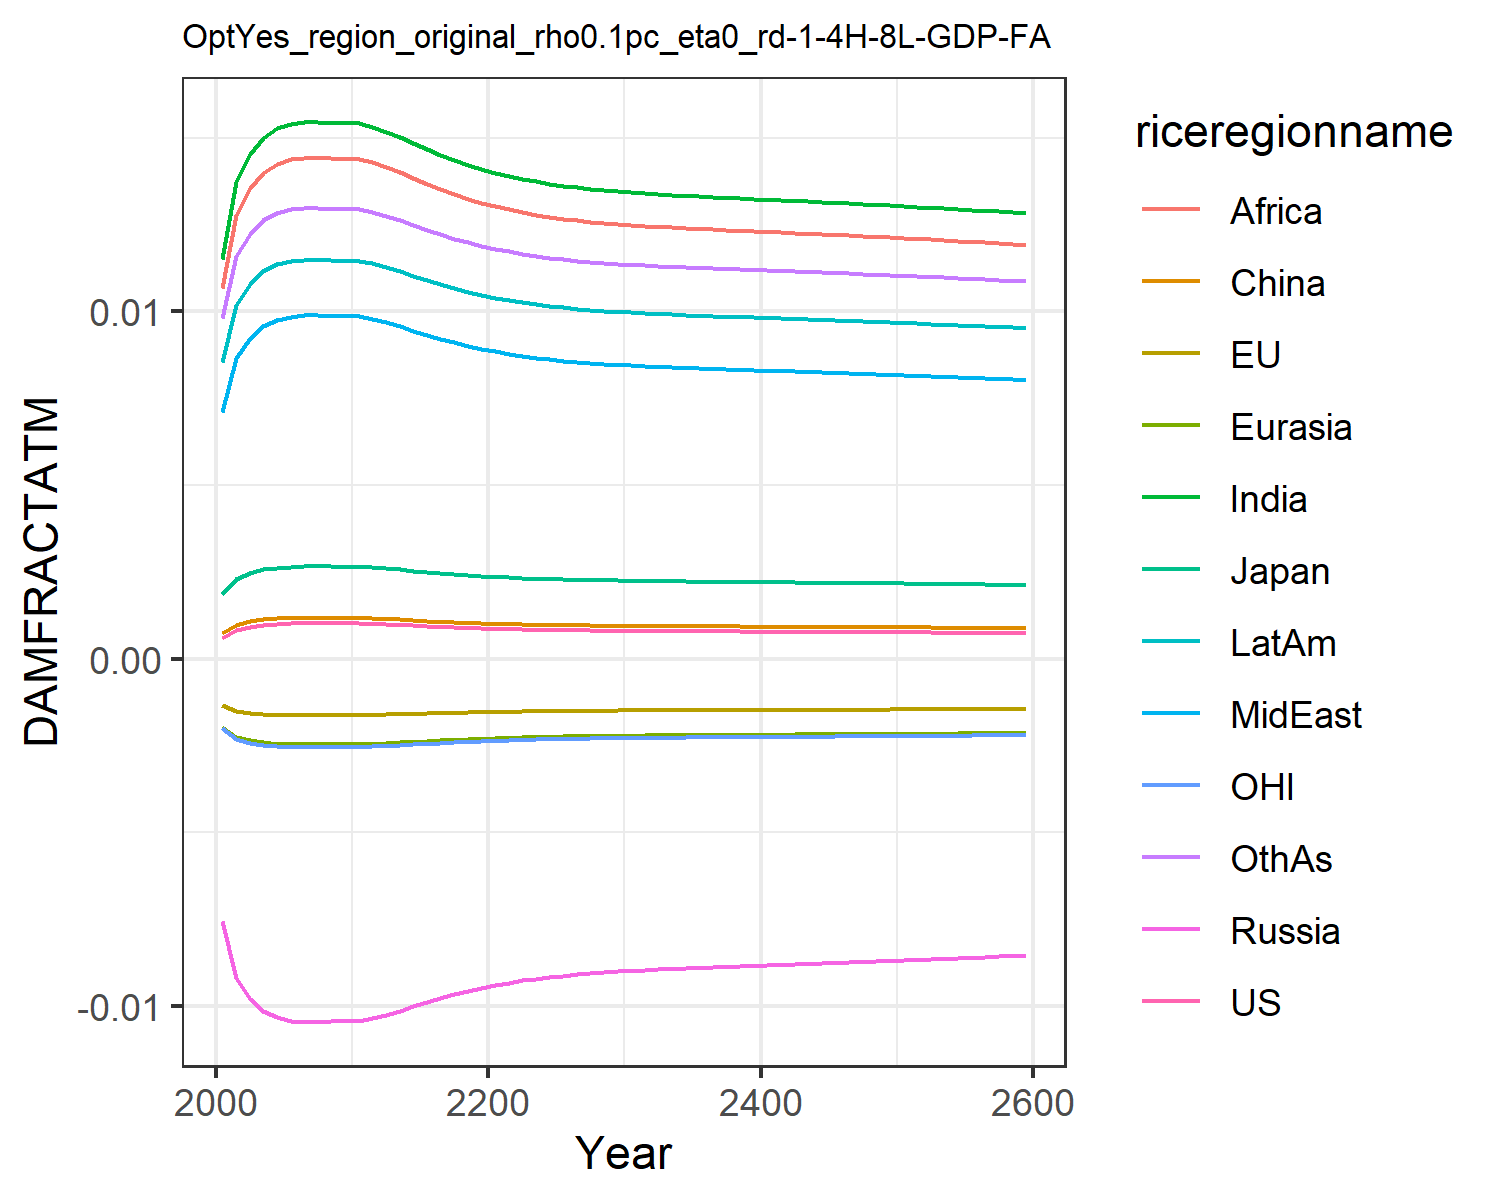

Values plotted in this chart, from the file beside it:
0.0006044859214990092, -0.0013477832574872255, 0.0018660811771578033, -0.007563917650864247, -0.001960953564571073, 0.0007416561617866197, 0.011520656241875512, 0.00709288722211721, 0.01066987500895466, 0.008534084211010144, -0.0020107308894597364, 0.009810033506581642
0.0008334, -0.001513, 0.002306, -0.009211, -0.002256, 0.0009803, 0.01374, 0.008664, 0.01278, 0.0102, -0.002325, 0.0116
0.0009208, -0.001565, 0.002468, -0.009791, -0.002355, 0.001071, 0.01453, 0.009229, 0.01354, 0.0108, -0.00243, 0.01224
0.000975, -0.001594, 0.002567, -0.01014, -0.002414, 0.001127, 0.01501, 0.00957, 0.014, 0.01116, -0.002491, 0.01262
0.001006, -0.00161, 0.002622, -0.01033, -0.002446, 0.001159, 0.01528, 0.009761, 0.01426, 0.01136, -0.002525, 0.01284
0.001021, -0.001617, 0.002649, -0.01042, -0.002461, 0.001175, 0.01541, 0.009853, 0.01438, 0.01145, -0.002541, 0.01294
0.001026, -0.00162, 0.002659, -0.01046, -0.002466, 0.00118, 0.01545, 0.009886, 0.01442, 0.01149, -0.002547, 0.01298
0.001026, -0.00162, 0.002659, -0.01046, -0.002466, 0.00118, 0.01545, 0.009886, 0.01442, 0.01149, -0.002547, 0.01298
0.001024, -0.001619, 0.002655, -0.01045, -0.002464, 0.001178, 0.01543, 0.009874, 0.01441, 0.01148, -0.002545, 0.01296
0.001022, -0.001618, 0.002652, -0.01043, -0.002462, 0.001176, 0.01542, 0.009862, 0.01439, 0.01146, -0.002543, 0.01295
0.001022, -0.001618, 0.002651, -0.01043, -0.002462, 0.001176, 0.01541, 0.00986, 0.01439, 0.01146, -0.002543, 0.01295
0.001011, -0.001612, 0.002632, -0.01036, -0.002451, 0.001165, 0.01532, 0.009794, 0.0143, 0.01139, -0.002531, 0.01287
0.0009945, -0.001604, 0.002602, -0.01026, -0.002434, 0.001148, 0.01518, 0.009692, 0.01416, 0.01128, -0.002513, 0.01276
0.0009755, -0.001594, 0.002568, -0.01014, -0.002414, 0.001128, 0.01501, 0.009574, 0.014, 0.01116, -0.002492, 0.01262
0.0009557, -0.001584, 0.002532, -0.01002, -0.002393, 0.001107, 0.01484, 0.00945, 0.01384, 0.01103, -0.00247, 0.01248
0.0009365, -0.001573, 0.002497, -0.009892, -0.002373, 0.001087, 0.01467, 0.009328, 0.01368, 0.0109, -0.002448, 0.01235
0.0009183, -0.001563, 0.002463, -0.009775, -0.002353, 0.001069, 0.01451, 0.009213, 0.01352, 0.01078, -0.002427, 0.01222
0.0009016, -0.001554, 0.002433, -0.009666, -0.002334, 0.001051, 0.01436, 0.009106, 0.01338, 0.01067, -0.002407, 0.0121
0.0008866, -0.001545, 0.002405, -0.009567, -0.002317, 0.001036, 0.01422, 0.00901, 0.01325, 0.01056, -0.002389, 0.01199
0.0008732, -0.001537, 0.00238, -0.009478, -0.002302, 0.001022, 0.0141, 0.008923, 0.01313, 0.01047, -0.002373, 0.01189
0.0008614, -0.00153, 0.002358, -0.009399, -0.002289, 0.001009, 0.01399, 0.008846, 0.01303, 0.01039, -0.002359, 0.0118
0.000851, -0.001524, 0.002339, -0.00933, -0.002277, 0.0009986, 0.0139, 0.008779, 0.01294, 0.01032, -0.002346, 0.01173
0.0008419, -0.001518, 0.002322, -0.009268, -0.002266, 0.0009892, 0.01382, 0.00872, 0.01286, 0.01026, -0.002335, 0.01166
0.000834, -0.001513, 0.002307, -0.009215, -0.002257, 0.0009809, 0.01374, 0.008668, 0.01279, 0.0102, -0.002325, 0.0116
0.0008271, -0.001509, 0.002294, -0.009168, -0.002249, 0.0009738, 0.01368, 0.008623, 0.01273, 0.01016, -0.002317, 0.01155
0.0008211, -0.001505, 0.002283, -0.009127, -0.002242, 0.0009675, 0.01362, 0.008583, 0.01268, 0.01011, -0.002309, 0.0115
0.0008159, -0.001502, 0.002273, -0.009092, -0.002236, 0.0009621, 0.01357, 0.008548, 0.01263, 0.01008, -0.002303, 0.01147
0.0008113, -0.001499, 0.002265, -0.00906, -0.00223, 0.0009573, 0.01353, 0.008518, 0.01259, 0.01004, -0.002297, 0.01143
0.0008073, -0.001496, 0.002257, -0.009032, -0.002225, 0.0009531, 0.01349, 0.008491, 0.01255, 0.01002, -0.002292, 0.0114
0.0008037, -0.001494, 0.00225, -0.009008, -0.002221, 0.0009494, 0.01346, 0.008468, 0.01252, 0.009991, -0.002287, 0.01137
0.0008005, -0.001492, 0.002244, -0.008986, -0.002217, 0.000946, 0.01343, 0.008446, 0.01249, 0.009969, -0.002283, 0.01135
0.0007976, -0.00149, 0.002239, -0.008966, -0.002214, 0.000943, 0.0134, 0.008427, 0.01247, 0.009949, -0.002279, 0.01133
0.0007949, -0.001488, 0.002234, -0.008948, -0.00221, 0.0009403, 0.01338, 0.008409, 0.01244, 0.00993, -0.002276, 0.01131
0.0007925, -0.001487, 0.002229, -0.008931, -0.002207, 0.0009377, 0.01336, 0.008393, 0.01242, 0.009913, -0.002273, 0.01129
0.0007902, -0.001485, 0.002225, -0.008915, -0.002205, 0.0009354, 0.01333, 0.008378, 0.0124, 0.009897, -0.00227, 0.01127
0.0007881, -0.001484, 0.002221, -0.0089, -0.002202, 0.0009331, 0.01331, 0.008364, 0.01238, 0.009882, -0.002267, 0.01126
0.000786, -0.001482, 0.002217, -0.008886, -0.0022, 0.000931, 0.0133, 0.00835, 0.01236, 0.009867, -0.002264, 0.01124
0.000784, -0.001481, 0.002213, -0.008872, -0.002197, 0.0009289, 0.01328, 0.008337, 0.01234, 0.009853, -0.002262, 0.01123
0.0007821, -0.00148, 0.00221, -0.008859, -0.002195, 0.0009269, 0.01326, 0.008324, 0.01233, 0.009839, -0.002259, 0.01121
0.0007802, -0.001478, 0.002206, -0.008845, -0.002192, 0.0009249, 0.01324, 0.008311, 0.01231, 0.009826, -0.002257, 0.0112
0.0007783, -0.001477, 0.002202, -0.008832, -0.00219, 0.0009229, 0.01322, 0.008298, 0.01229, 0.009812, -0.002254, 0.01118
0.0007764, -0.001476, 0.002199, -0.008819, -0.002188, 0.0009209, 0.0132, 0.008285, 0.01228, 0.009799, -0.002252, 0.01117
0.0007745, -0.001475, 0.002195, -0.008806, -0.002185, 0.000919, 0.01319, 0.008273, 0.01226, 0.009785, -0.002249, 0.01115
0.0007726, -0.001473, 0.002192, -0.008792, -0.002183, 0.000917, 0.01317, 0.00826, 0.01224, 0.009772, -0.002247, 0.01114
0.0007706, -0.001472, 0.002188, -0.008779, -0.002181, 0.0009149, 0.01315, 0.008247, 0.01222, 0.009758, -0.002244, 0.01112
0.0007686, -0.001471, 0.002184, -0.008765, -0.002178, 0.0009129, 0.01313, 0.008234, 0.01221, 0.009744, -0.002242, 0.01111
0.0007666, -0.001469, 0.00218, -0.008751, -0.002176, 0.0009108, 0.01311, 0.00822, 0.01219, 0.00973, -0.002239, 0.01109
0.0007646, -0.001468, 0.002177, -0.008737, -0.002173, 0.0009087, 0.01309, 0.008206, 0.01217, 0.009715, -0.002236, 0.01108
0.0007625, -0.001466, 0.002173, -0.008722, -0.002171, 0.0009065, 0.01307, 0.008193, 0.01215, 0.0097, -0.002234, 0.01106
0.0007604, -0.001465, 0.002169, -0.008707, -0.002168, 0.0009044, 0.01305, 0.008178, 0.01213, 0.009685, -0.002231, 0.01105
0.0007583, -0.001464, 0.002165, -0.008692, -0.002165, 0.0009021, 0.01303, 0.008164, 0.01211, 0.00967, -0.002228, 0.01103
0.0007561, -0.001462, 0.00216, -0.008677, -0.002163, 0.0008999, 0.01301, 0.008149, 0.01209, 0.009655, -0.002225, 0.01101
0.0007539, -0.001461, 0.002156, -0.008661, -0.00216, 0.0008976, 0.01299, 0.008134, 0.01207, 0.009639, -0.002222, 0.011
0.0007517, -0.001459, 0.002152, -0.008645, -0.002157, 0.0008952, 0.01297, 0.008119, 0.01205, 0.009623, -0.002219, 0.01098
0.0007494, -0.001457, 0.002148, -0.008629, -0.002154, 0.0008928, 0.01295, 0.008104, 0.01203, 0.009606, -0.002216, 0.01096
0.0007471, -0.001456, 0.002143, -0.008613, -0.002151, 0.0008904, 0.01293, 0.008088, 0.01201, 0.00959, -0.002213, 0.01094
0.0007447, -0.001454, 0.002139, -0.008596, -0.002148, 0.000888, 0.0129, 0.008072, 0.01199, 0.009573, -0.00221, 0.01092
0.0007423, -0.001453, 0.002134, -0.008579, -0.002145, 0.0008855, 0.01288, 0.008056, 0.01197, 0.009556, -0.002207, 0.01091
0.0007399, -0.001451, 0.00213, -0.008562, -0.002142, 0.000883, 0.01286, 0.008039, 0.01195, 0.009538, -0.002204, 0.01089
0.0007375, -0.001449, 0.002125, -0.008545, -0.002139, 0.0008804, 0.01283, 0.008023, 0.01192, 0.009521, -0.0022, 0.01087
